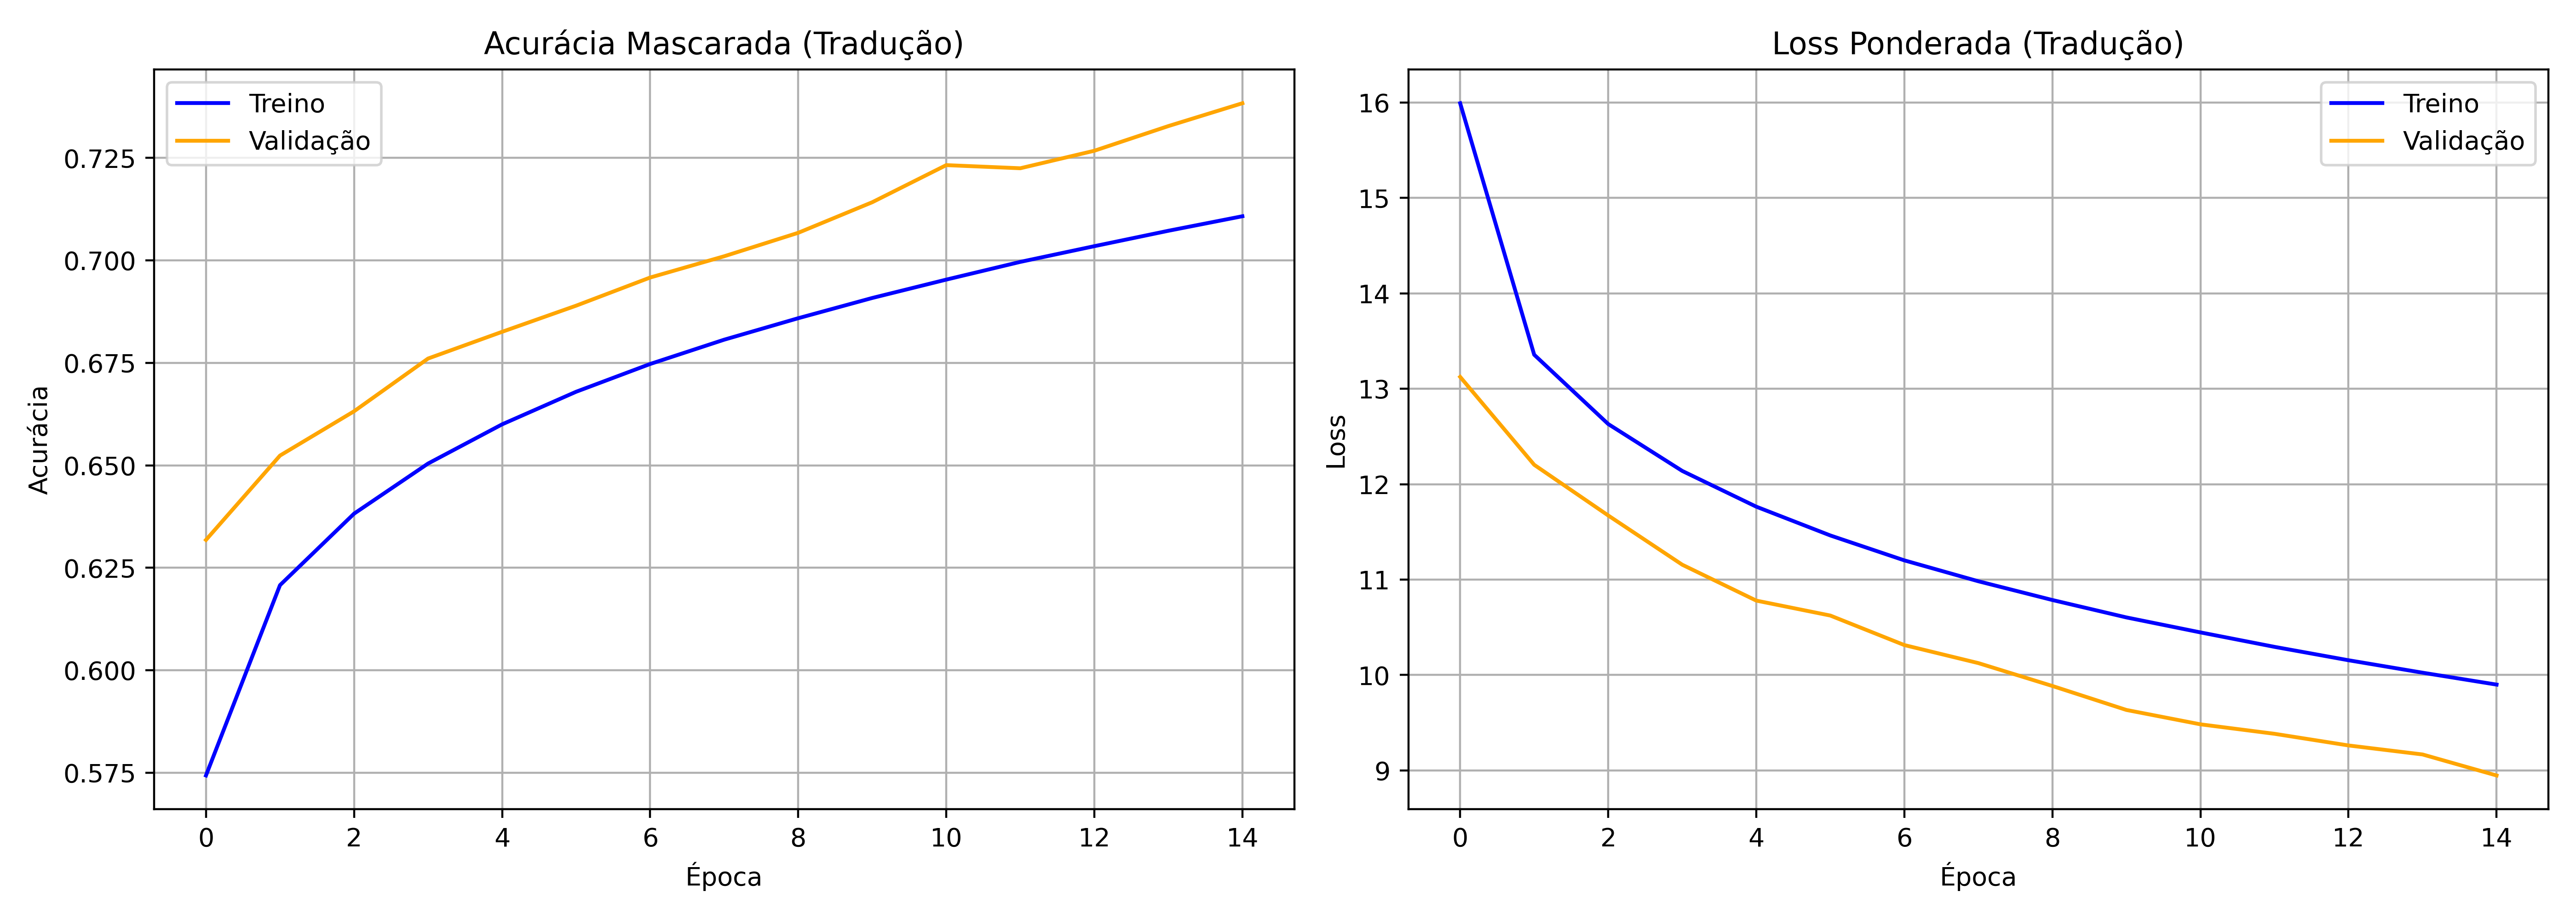

The file beside this chart, header and first rows:
epoch, loss, val_loss, masked_accuracy, val_masked_accuracy
1, 15.99, 13.12, 0.5743, 0.6318
2, 13.36, 12.2, 0.6208, 0.6524
3, 12.63, 11.67, 0.6382, 0.6632
4, 12.14, 11.16, 0.6504, 0.6761
5, 11.76, 10.78, 0.66, 0.6826
6, 11.46, 10.62, 0.668, 0.689
7, 11.2, 10.31, 0.6747, 0.6958
8, 10.98, 10.12, 0.6807, 0.701
9, 10.79, 9.884, 0.6859, 0.7067
10, 10.6, 9.633, 0.6908, 0.7142
11, 10.45, 9.482, 0.6953, 0.7233
12, 10.29, 9.383, 0.6997, 0.7225
13, 10.15, 9.261, 0.7035, 0.7268
14, 10.02, 9.167, 0.7072, 0.7328
15, 9.899, 8.946, 0.7108, 0.7384
